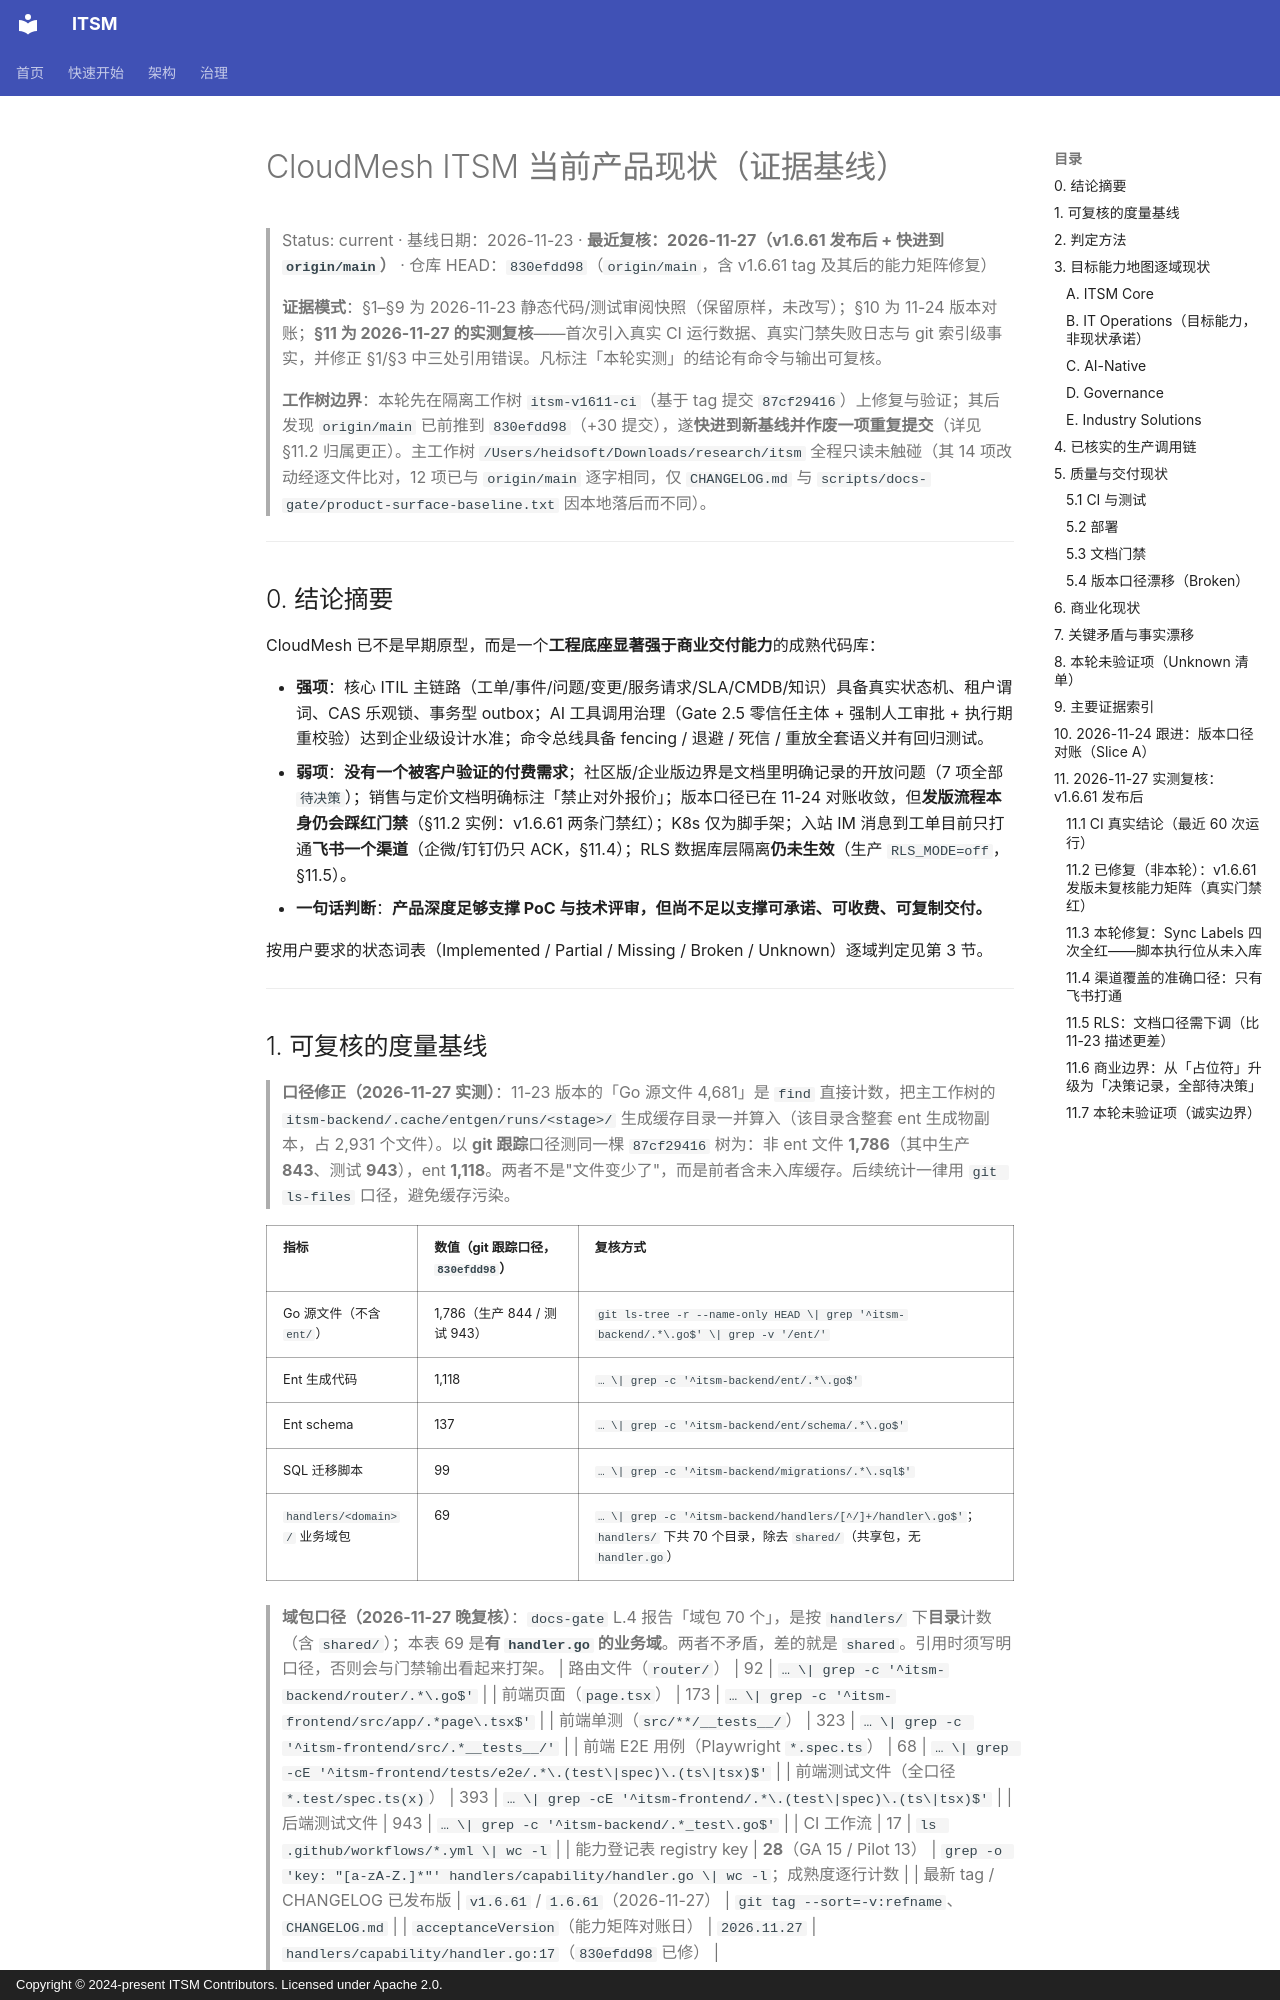

repository: heidsoft/itsm · page: product/current-state/index.html · generator: mkdocs · copyright: Copyright © 2024-present ITSM Contributors. Licensed under Apache 2.0.

# CloudMesh ITSM 当前产品现状（证据基线）

> Status: current · 基线日期：2026-11-23 · **最近复核：2026-11-27（v1.6.61 发布后 + 快进到 `origin/main`）** · 仓库 HEAD：`830efdd98`（`origin/main`，含 v1.6.61 tag 及其后的能力矩阵修复）
>
> **证据模式**：§1–§9 为 2026-11-23 静态代码/测试审阅快照（保留原样，未改写）；§10 为 11-24 版本对账；**§11 为 2026-11-27 的实测复核**——首次引入真实 CI 运行数据、真实门禁失败日志与 git 索引级事实，并修正 §1/§3 中三处引用错误。凡标注「本轮实测」的结论有命令与输出可复核。
>
> **工作树边界**：本轮先在隔离工作树 `itsm-v1611-ci`（基于 tag 提交 `87cf29416`）上修复与验证；其后发现 `origin/main` 已前推到 `830efdd98`（+30 提交），遂**快进到新基线并作废一项重复提交**（详见 §11.2 归属更正）。主工作树 `/Users/heidsoft/Downloads/research/itsm` 全程只读未触碰（其 14 项改动经逐文件比对，12 项已与 `origin/main` 逐字相同，仅 `CHANGELOG.md` 与 `scripts/docs-gate/product-surface-baseline.txt` 因本地落后而不同）。

---

## 0. 结论摘要

CloudMesh 已不是早期原型，而是一个**工程底座显著强于商业交付能力**的成熟代码库：

- **强项**：核心 ITIL 主链路（工单/事件/问题/变更/服务请求/SLA/CMDB/知识）具备真实状态机、租户谓词、CAS 乐观锁、事务型 outbox；AI 工具调用治理（Gate 2.5 零信任主体 + 强制人工审批 + 执行期重校验）达到企业级设计水准；命令总线具备 fencing / 退避 / 死信 / 重放全套语义并有回归测试。
- **弱项**：**没有一个被客户验证的付费需求**；社区版/企业版边界是文档里明确记录的开放问题（7 项全部 `待决策`）；销售与定价文档明确标注「禁止对外报价」；版本口径已在 11-24 对账收敛，但**发版流程本身仍会踩红门禁**（§11.2 实例：v1.6.61 两条门禁红）；K8s 仅为脚手架；入站 IM 消息到工单目前只打通**飞书一个渠道**（企微/钉钉仍只 ACK，§11.4）；RLS 数据库层隔离**仍未生效**（生产 `RLS_MODE=off`，§11.5）。
- **一句话判断**：**产品深度足够支撑 PoC 与技术评审，但尚不足以支撑可承诺、可收费、可复制交付。**

按用户要求的状态词表（Implemented / Partial / Missing / Broken / Unknown）逐域判定见第 3 节。

---
